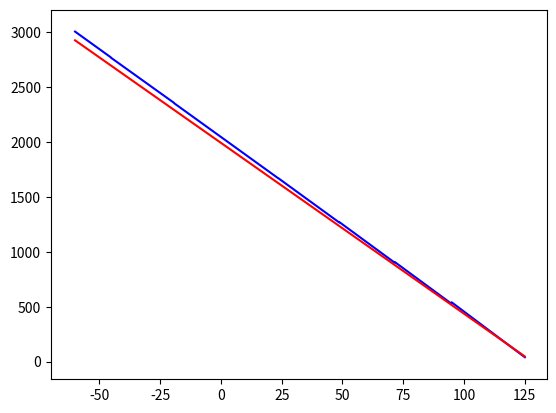

Source code (Python):
import time
import pylab
import numpy
import scipy
# from matplotlib import mlab
import matplotlib.pyplot as plt
from scipy import interpolate


# from scipy.interpolate import interp1d

def coefficients():
    # xlist = [-60, -3.8, 33.7, 71.1, 125]
    xlist = [-62.01, -26.7, -0.63, 31.88, 72.02, 124.21]
    ylist = [25513, 22521, 20440, 18288, 16001, 13635]
    xlistNew = xlist
    ylistNew = []
    all_min = int(ylist[-1] - 200)
    for i in ylist:
        ylistNew.append(round((i - all_min) / 4))

    calculationOfCoefficients(xlistNew, ylistNew, all_min)


def form_interval(xlist, x_list_interval_data, y_list_interval_data, i, k):
    x_list_interval_data1 = []
    y_list_interval_data1 = []
    interval_data1 = []
    interval_delete = 0
    start = xlist[i]
    stop = xlist[k]
    # print ("start = " + str(start) + " stop = " + str(stop))
    test_flag = False
    for f in range(len(x_list_interval_data)):
        interval_delete += 1
        if test_flag == True:
            x_list_interval_data1.append(round(x_list_interval_data[f], 2))
            y_swich = float(y_list_interval_data[f])
            y_list_interval_data1.append(round(y_swich, 3))  # !!!!!!!!!!
            if round(x_list_interval_data[f], 2) == stop:
                break
        if round(x_list_interval_data[f], 2) >= round(start, 2):
            # print(x_list_interval_data[f])
            test_flag = True
    print(str(interval_delete))
    interval_data1.append(x_list_interval_data1)
    interval_data1.append(y_list_interval_data1)
    interval_data1.append(interval_delete)
    return interval_data1


def minimum(xlist, ylist):
    xlist_test = xlist
    ylist_test = ylist

    interval_data = interpol(xlist, ylist)
    x_list_interval_data = interval_data[0]
    y_list_interval_data = interval_data[1]

    max_step_number = 8

    xlist_test = []
    ylist_test = []

    xlist_test.append(round(x_list_interval_data[0] + 0.01, 2))
    for i in range(1, max_step_number):
        new_temperature = round(xlist_test[i - 1] + (185 / (max_step_number)), 2)
        xlist_test.append(new_temperature)
    xlist_test.append(round(x_list_interval_data[-1] - 0.01, 2))
    for i in xlist_test:
        test = float(y_list_interval_data[x_list_interval_data.index(i)])
        ylist_test.append(round(test, 3))

    # print(y_list_interval_data)
    # plt.axis([minElement(xlist)-10, maxElement(xlist)+10, minElement(ylist)-200, maxElement(ylist)+200])
    # plt.plot(new_list_x, new_list_y, color = 'blue')
    # plt.show()

    for i in range(max_step_number):

        print(xlist_test)
        print(ylist_test)
        print("step = " + str(i + 1) + " in " + str(max_step_number))
        interval = form_interval(xlist_test, x_list_interval_data, y_list_interval_data, i, i + 1)
        del x_list_interval_data[0:interval[2]]
        del y_list_interval_data[0:interval[2]]
        x_list_interval = interval[0]
        y_list_interval = interval[1]
        # print (y_list_interval)
        y_real = 0
        x_real = 0
        for j in range(len(x_list_interval) - 1):
            k_real = float((ylist_test[i] - ylist_test[i + 1]) / (xlist_test[i] - xlist_test[i + 1]))
            b_real = int(ylist_test[i + 1] - k_real * xlist_test[i + 1])
            difference = []
            x_list_test = []
            for k in range(len(y_list_interval) - 1):
                x_list_test.append(k)
                kv_sum = abs(x_list_interval[k] * k_real + b_real) - abs(y_list_interval[k])
                difference.append(pow(kv_sum, 2))
            sum = 0
            for k in difference:
                sum = sum + abs(k)
            if j != 0:
                if (sum / (len(y_list_interval) - 1)) < (sum_last / (len(y_list_interval) - 1)):
                    y_real = int(ylist_test[i + 1])
                    x_real = round(xlist_test[i + 1], 1)
                    sum_last = sum
            else:
                sum_last = sum

            ylist_test[i + 1] = y_list_interval[j]
            xlist_test[i + 1] = x_list_interval[j]
        print("--> " + str(sum / (len(y_list_interval) - 1)) + " <--")
        ylist_test[i + 1] = y_real
        xlist_test[i + 1] = x_real

    new_list_x_temperature = []
    new_list_y_KOD = []

    for i in ylist_test:
        new_list_y_KOD.append(round(float(i) / 16) * 16)

    new_list = []
    new_list.append(xlist_test)
    new_list.append(new_list_y_KOD)
    print("New X = " + str(xlist_test))
    print("New Y = " + str(new_list_y_KOD))
    # print ("New Y = " + str(ylist_test))

    return new_list


def min_kv(xlist, ylist, interval_left, interval_right):
    interval = interpol(xlist, ylist)
    x_list_interval = interval[0]
    y_list_interval = interval[1]

    summa_x = 0
    kv_summ_x = 0
    summa_y = 0
    summ_x_y_proizv = 0
    for i in range(len(x_list_interval)):
        summa_x = summa_x + x_list_interval[i]
        kv_summ_x = kv_summ_x + (x_list_interval[i] * x_list_interval[i])
        summa_y = summa_y + y_list_interval[i]
        summ_x_y_proizv = summ_x_y_proizv + (x_list_interval[i] * y_list_interval[i])
    delta = (kv_summ_x * len(x_list_interval)) - (summa_x * summa_x)
    delta_k = (summ_x_y_proizv * len(x_list_interval)) - (summa_y * summa_x)
    delta_b = (kv_summ_x * summa_y) - (summ_x_y_proizv * summa_x)

    coef_k = delta_k / delta
    coef_b = delta_b / delta

    coef_all = [coef_k, coef_b]

    return coef_all


def interpol(xlist_test, ylist_test):
    tck = interpolate.splrep(xlist_test, ylist_test)
    temperaturerite = xlist_test[0]
    stop_step = xlist_test[len(xlist_test) - 1]
    step = 0.01
    interval_y = []
    interval_x = []
    interval = []
    while temperaturerite < stop_step:
        interval_x.append(round(temperaturerite, 2))
        interval_y.append(interpolate.splev(temperaturerite, tck))
        temperaturerite = temperaturerite + step
    interval.append(interval_x)
    interval.append(interval_y)
    return interval


def calculationOfCoefficients(xlist, ylist, all_minus):
    coefB = []
    coefK = []
    kIdeal = -16
    bIdeal = 2047
    xMinIdeal = -60
    yMinIdeal = -16 * xMinIdeal + 2047
    xMaxIdeal = 125
    yMaxIdeal = -16 * xMaxIdeal + 2047
    i = 0
    print("\n" + "-------------------------" + "\n" + "RESULT:")
    x_new_list = []
    y_new_list = []
    # new_list = minimum(xlist, ylist)
    x_new_list, y_new_list = minimum(xlist, ylist)
    # x_new_list = new_list[0]
    # y_new_list = new_list[1]
    test_k = []
    test_b = []
    while i < len(x_new_list) - 1:
        k_real = 0
        b_real = 0
        k_ideal = 0
        b_ideal = 0
        # k_real = float((y_new_list[i - 1] - y_new_list[i]) / (x_new_list[i - 1] - x_new_list[i]))
        print(x_new_list)
        k_real = float((y_new_list[i] - y_new_list[i + 1]) / float(x_new_list[i] - x_new_list[i + 1]))
        b_real = y_new_list[i] - k_real * x_new_list[i]
        print("b_real in interval " + str(x_new_list[i]) + " : " + str(x_new_list[i + 1]) + " = " + str(b_real))
        print("k_real in interval " + str(x_new_list[i]) + " : " + str(x_new_list[i + 1]) + " = " + str(k_real))
        # k_ideal = round(float(kIdeal / k_real), 4)
        k_ideal = float(kIdeal / k_real)
        # b_ideal = int(-1 * ((kIdeal / k_real) * b_real) + bIdeal)!!
        b_ideal = -1 * ((kIdeal / k_real) * b_real) + bIdeal

        test_k.append(k_real)
        test_b.append(b_real)
        # coefK.append(k_ideal)!!
        b_round = round(float(b_ideal) / 32) * 32
        print(" old b = " + str(b_ideal) + " __ " + str(b_round))
        coefB.append(b_round)
        new_k_1_test = (kIdeal * x_new_list[i] + bIdeal - b_round) / (k_real * x_new_list[i] + b_real)
        new_k_2_test = (kIdeal * x_new_list[i + 1] + bIdeal - b_round) / (k_real * x_new_list[i + 1] + b_real)
        new_k_test = (new_k_1_test + new_k_2_test) / 2
        coefK.append(round(new_k_test, 4))
        i = i + 1

    # coefB.append(b_ideal)

    sttt_temperature = -60
    step_test = 0.1
    test_x = []
    test_y = []
    test_temperature_list = []
    while True:
        if sttt_temperature > 125:
            break
        test_x.append(sttt_temperature)
        if sttt_temperature > x_new_list[-1]:
            sett = sttt_temperature * test_k[-1] + test_b[-1]
            ideal_KOD = kIdeal * sttt_temperature + bIdeal
            me_KOD = sett * coefK[-1] + coefB[-1]
            # print(sttt_temperature)
            # print(ideal_KOD - me_KOD)
            # print(str(sttt_temperature) + " __ " + str(round((ideal_KOD - me_KOD),3)))
            # print("-----")
            test_y.append(me_KOD)
        else:
            for i in range(1, len(x_new_list)):
                if sttt_temperature <= x_new_list[i]:
                    sett = sttt_temperature * test_k[i - 1] + test_b[i - 1]
                    ideal_KOD = kIdeal * sttt_temperature + bIdeal
                    me_KOD = sett * coefK[i - 1] + coefB[i - 1]
                    # print(str(sttt_temperature) + " __ " + str(round((ideal_KOD - me_KOD), 3)))
                    # print("-----")
                    test_y.append(sett * coefK[i - 1] + coefB[i - 1])
                    break
        test_temperature_list.append(sttt_temperature)
        # sttt_temperature = round(sttt_temperature + step_test, 2)!!
        sttt_temperature = sttt_temperature + step_test

    min_delta_temperature = 0
    max_delta_temperature = 0
    for i in range(len(test_temperature_list)):
        deltaa = (test_temperature_list[i] * (kIdeal) + bIdeal) - test_y[i]
        if deltaa > 0:
            max_delta_temperature = max_delta_temperature + deltaa
        if deltaa < 0:
            min_delta_temperature = min_delta_temperature + deltaa

    print("<<--- " + str(min_delta_temperature) + " __ " + str(max_delta_temperature))
    plt.axis([minElement(test_x) - 10, maxElement(test_x) + 10, minElement(test_y) - 200, maxElement(test_y) + 200])
    plt.plot(test_x, test_y, color='blue')
    plt.plot([-60, 125], [2927, 47], color='red')
    plt.show()
    '''
    # NEW BLOCK
    print("START")
    for i in range(len(x_new_list)-1):
        sett = x_new_list[i+1] * test_k[i] + test_b[i]
        me_KOD = sett * coefK[i] + coefB[i]
        ideal_KOD = kIdeal * x_new_list[i+1] + bIdeal
        print(coefB[i])
        coefB[i] = int(coefB[i] - (me_KOD - ideal_KOD)) #1 gradus = 11.5 KOD
        print(coefB[i])
        print("-----")

    print("FINISH")
    sttt_temperature = -60
    test_x = []
    test_y = []
    test_temperature_list = []
    while True:
        if sttt_temperature > 125:
            break
        test_x.append(sttt_temperature)
        if sttt_temperature > x_new_list[-1]:
            sett = sttt_temperature * test_k[-1] + test_b[-1]
            ideal_KOD = kIdeal * sttt_temperature + bIdeal
            me_KOD = sett * coefK[-1] + coefB[-1]
            test_y.append(me_KOD)
        else:
            for i in range(1, len(x_new_list)):
                if sttt_temperature <= x_new_list[i]:
                    sett = sttt_temperature * test_k[i - 1] + test_b[i - 1]
                    ideal_KOD = kIdeal * sttt_temperature + bIdeal
                    me_KOD = sett * coefK[i - 1] + coefB[i - 1]
                    test_y.append(sett * coefK[i - 1] + coefB[i - 1])
                    break
        test_temperature_list.append(sttt_temperature)
        sttt_temperature = round(sttt_temperature + step_test, 2)
    min_delta_temperature = 0
    max_delta_temperature = 0
    for i in range(len(test_temperature_list)):
        deltaa = (test_temperature_list[i] * (kIdeal) + bIdeal) - test_y[i]
        if deltaa > 0:
            max_delta_temperature = max_delta_temperature + deltaa
        if deltaa < 0:
            min_delta_temperature = min_delta_temperature + deltaa
    plt.axis([minElement(test_x) - 10, maxElement(test_x) + 10, minElement(test_y) - 200, maxElement(test_y) + 200])
    plt.plot(test_x, test_y, color='blue')
    plt.plot([-60, 125], [185, 3885], color='red')
    plt.show()
    '''

    for j in range(len(y_new_list)):
        print("M = " + str(y_new_list[j]))
    for j in range(len(coefK)):
        print("K = " + str(coefK[j]))
    for j in range(len(coefB)):
        print("B = " + str(coefB[j]))
    print("\n" + "BINARY BLOCK")
    #
    # block sending data
    #
    binCodeCorfB = []
    binCodeCorfK = []
    binCodeCorfM = []
    list_m_new = []
    for i in range(1, len(y_new_list) - 1):
        binCodeEleM = [0, 0, 0, 0, 0, 0, 0, 0, 0, 0, 0, 0]
        # binCodeEleM = [0, 0, 0, 0, 0, 0, 0, 0]
        x = int(y_new_list[i])
        i = 0
        while i < 12:
            # while i < 8:
            y = str(x % 2)
            binCodeEleM[i] = int(y)
            i = i + 1
            x = int(x / 2)
        coefmm = ""
        for i in binCodeEleM:
            coefmm = coefmm + str(i)
            binCodeCorfM.append(i)
        string_test = ""
        for i in range(8):
            string_test += str(binCodeEleM[len(binCodeEleM) - 1 - i])
        # print("m = " + coefmm)
        list_m_new.append(string_test)
        # print("m_test_8_bit =  0b'" + string_test)
    print("//M")
    print(list_m_new[0] + " //M0")
    print(list_m_new[1] + " //M1")
    print(list_m_new[2] + " //M2")
    print(list_m_new[3] + " //M3")
    print(list_m_new[4] + " //M4")
    print(list_m_new[5] + " //M5")
    print(list_m_new[6] + " //M6")
    # print(list_m_new[7] + " //M7")
    # print(list_m_new[8] + " //M8")

    list_b_new = []
    for ele in coefB:
        x = ele
        # binCodeEleB = [0, 0, 0, 0, 0, 0, 0, 0, 0, 0, 0, 0, 0, 0]
        binCodeEleB = [0, 0, 0, 0, 0, 0, 0, 0, 0, 0, 0, 0, 0]
        i = 0
        if ele < 0:
            # binCodeEleB[13] = 1
            binCodeEleB[12] = 1
            x = x * (-1)
        else:
            # binCodeEleB[13] = 0
            binCodeEleB[12] = 0
        n = ""
        while x > 0:
            y = str(x % 2)
            if i < 12:
                binCodeEleB[i] = int(float(y))
                i = i + 1
            else:
                break
            x = int(x / 2)
        coefbb = ""
        for z in binCodeEleB:
            binCodeCorfB.append(z)
            coefbb = coefbb + str(z)
        string_test = ""
        for i in range(9):
            string_test += str(binCodeEleB[len(binCodeEleB) - 1 - i])
        # print("b = " + coefbb)
        list_b_new.append(string_test)
        # print("b_test_8_bit = 0b'" + string_test)
    print("//B")
    # print(list_b_new[1][1:] + " //B1")
    print(list_b_new[0] + " //B0")
    print(list_b_new[1] + " //B1")
    print(list_b_new[2] + " //B2")
    print(list_b_new[3] + " //B3")
    print(list_b_new[4] + " //B4")
    print(list_b_new[5] + " //B5")
    print(list_b_new[6] + " //B6")
    print(list_b_new[7] + " //B7")
    # print(list_b_new[8] + " //B8")
    # print(list_b_new[9] + " //B9")
    list_k_new = []
    for ele in coefK:
        x = float(ele)
        binCodeEleK = [0, 0, 0, 0, 0, 0, 0, 0, 0, 0, 0, 0, 0]
        # binCodeEleK = [0, 0, 0, 0, 0, 0, 0, 0, 0, 0, 0, 0, 0]
        intX = int(x)
        i = 10
        # i = 5
        while i < 13:
            # while i < 8:
            y = str(intX % 2)
            binCodeEleK[i] = int(y)
            i = i + 1
            intX = int(intX / 2)
        intY = float(ele) - int(ele)
        i = 9
        # i = 4
        while i >= 0:
            z = intY * 2
            binCodeEleK[i] = int(z)
            intY = float(z) - int(z)
            i = i - 1
        coefkk = ""
        for ele in binCodeEleK:
            coefkk = coefkk + str(ele)
            binCodeCorfK.append(ele)
        string_test = ""
        for i in range(8):
            string_test += str(binCodeEleK[len(binCodeEleK) - 1 - i])
        # print("k = " + coefkk)
        list_k_new.append(string_test)
    print("//K")
    print(list_k_new[0] + " //K0")
    print(list_k_new[1] + " //K1")
    print(list_k_new[2] + " //K2")
    print(list_k_new[3] + " //K3")
    print(list_k_new[4] + " //K4")
    print(list_k_new[5] + " //K5")
    print(list_k_new[6] + " //K6")
    print(list_k_new[7] + " //K7")
    # print(list_k_new[8] + " //K8")
    # print(list_k_new[9] + " //K9")

    step = 0
    stepK = 0
    stepB = 0
    stepM = 0
    pacet = []
    while step < 6:
        text = ""
        for i in range(stepK, stepK + 13):
            pacet.append(binCodeCorfK[i])
        stepK = stepK + 13
        for i in range(stepB, stepB + 14):
            pacet.append(binCodeCorfB[i])
        stepB = stepB + 14
        for i in range(stepM, stepM + 12):
            pacet.append(binCodeCorfM[i])
        stepM = stepM + 12
        step = step + 1
    for i in range(stepK, stepK + 13):
        pacet.append(binCodeCorfK[i])
        stepK = stepK + 13
    for i in range(stepB, stepB + 14):
        pacet.append(binCodeCorfB[i])
        stepB = stepB + 14
    text = ""
    iterat = 0
    win_test = []
    for i in range(258):
        if iterat < 8:
            text = text + str(pacet[i])
            iterat += 1
        else:
            not_Invers = list(text)
            nul = 7
            invers = ""
            for j in range(8):
                invers = invers + not_Invers[nul]
                nul -= 1
            win_test.append(chr(int(invers, 2)))
            test = hex(int(invers, 2))
            text = ""
            text = text + str(pacet[i])
            iterat = 1
    text = ""

    # OM
    binCodeEleOM = [0, 0, 0, 0, 0, 0, 0, 0, 0, 0, 0, 0, 0, 0, 0, 0]
    # binCodeEleM = [0, 0, 0, 0, 0, 0, 0, 0]
    x = int(all_minus)
    i = 0
    while i < 16:
        # while i < 8:
        y = str(x % 2)
        binCodeEleOM[i] = str(int(y))
        i = i + 1
        x = int(x / 2)

    print("//OM1")
    OM1 = binCodeEleOM[:8]
    print(str(''.join(OM1))[::-1] + " //OM1")
    print("//OM2")
    OM2 = binCodeEleOM[8:]
    print(str(''.join(OM2))[::-1] + " //OM2")
    print("//Z1")
    Z1 = ""
    for i in range(len(list_b_new)):
        Z1 += str(list(list_b_new[7 - i])[0])
    print("8'b" + Z1 + ";")
    # Z2 = ""
    # for i in range(len(list_b_new)):
    #     Z2 += str(list(list_b_new[7-i])[0])
    print("8'b" + Z1 + ";")
    print("-------------------------" + "\n")
    pass


def searchForCoordinats(y_list, x_list, y):
    x = -10000
    f = True
    i = 0
    while f:
        if (y < y_list[i]) and (y >= y_list[i + 1]):
            y1 = y_list[i]
            y2 = y_list[i + 1]
            x1 = x_list[y_list.index(y1)]
            x2 = x_list[y_list.index(y2)]
            x = (((y - y1) * (x2 - x1)) / (y2 - y1)) + x1
            break;
        i = i + 1
    return x


def binaryKey(list, size):
    number = 0
    iterator = size
    for element in list:
        number = number + int(element) * (2 ** iterator)
        iterator = iterator - 1
    print(number)
    return number


def minElement(list):
    min = 10000
    for element in list:
        if int(element) < min:
            min = int(element)
    return min


def maxElement(list):
    max = -10000
    for element in list:
        if int(element) > max:
            max = int(element)
    return max


def readFile(i):
    try:
        file = open('c:/micros/data/' + i + '.txt', 'r')
        say = []
        col_list = []
        for line in file:
            say = line.split(' ')
            if len(say) > 0:
                col_list.append(say[0])
                col_list.append(say[1])
        file.close()
        print(col_list)
        return col_list
    except:
        pass


def build_graph():
    print("\n" + "-------------------------")
    print("write number file")
    g = raw_input()
    numberPin = int(g)
    col_list = readFile(g)
    xlist = []
    ylist = []
    xlistNew = []
    ylistNew = []
    i = 0
    while i < len(col_list):
        xlist.append(float(col_list[i]))
        i = i + 2
    i = 1
    while i < len(col_list):
        ylist.append(float(col_list[i]))
        i = i + 2
    plt.axis([minElement(xlist) - 10, maxElement(xlist) + 10, minElement(ylist) - 200, maxElement(ylist) + 200])
    plt.plot(xlist, ylist, color='blue')
    plt.plot([-55, 125], [2927, 47], color='red')
    plt.show()
    pass


coefficients()
